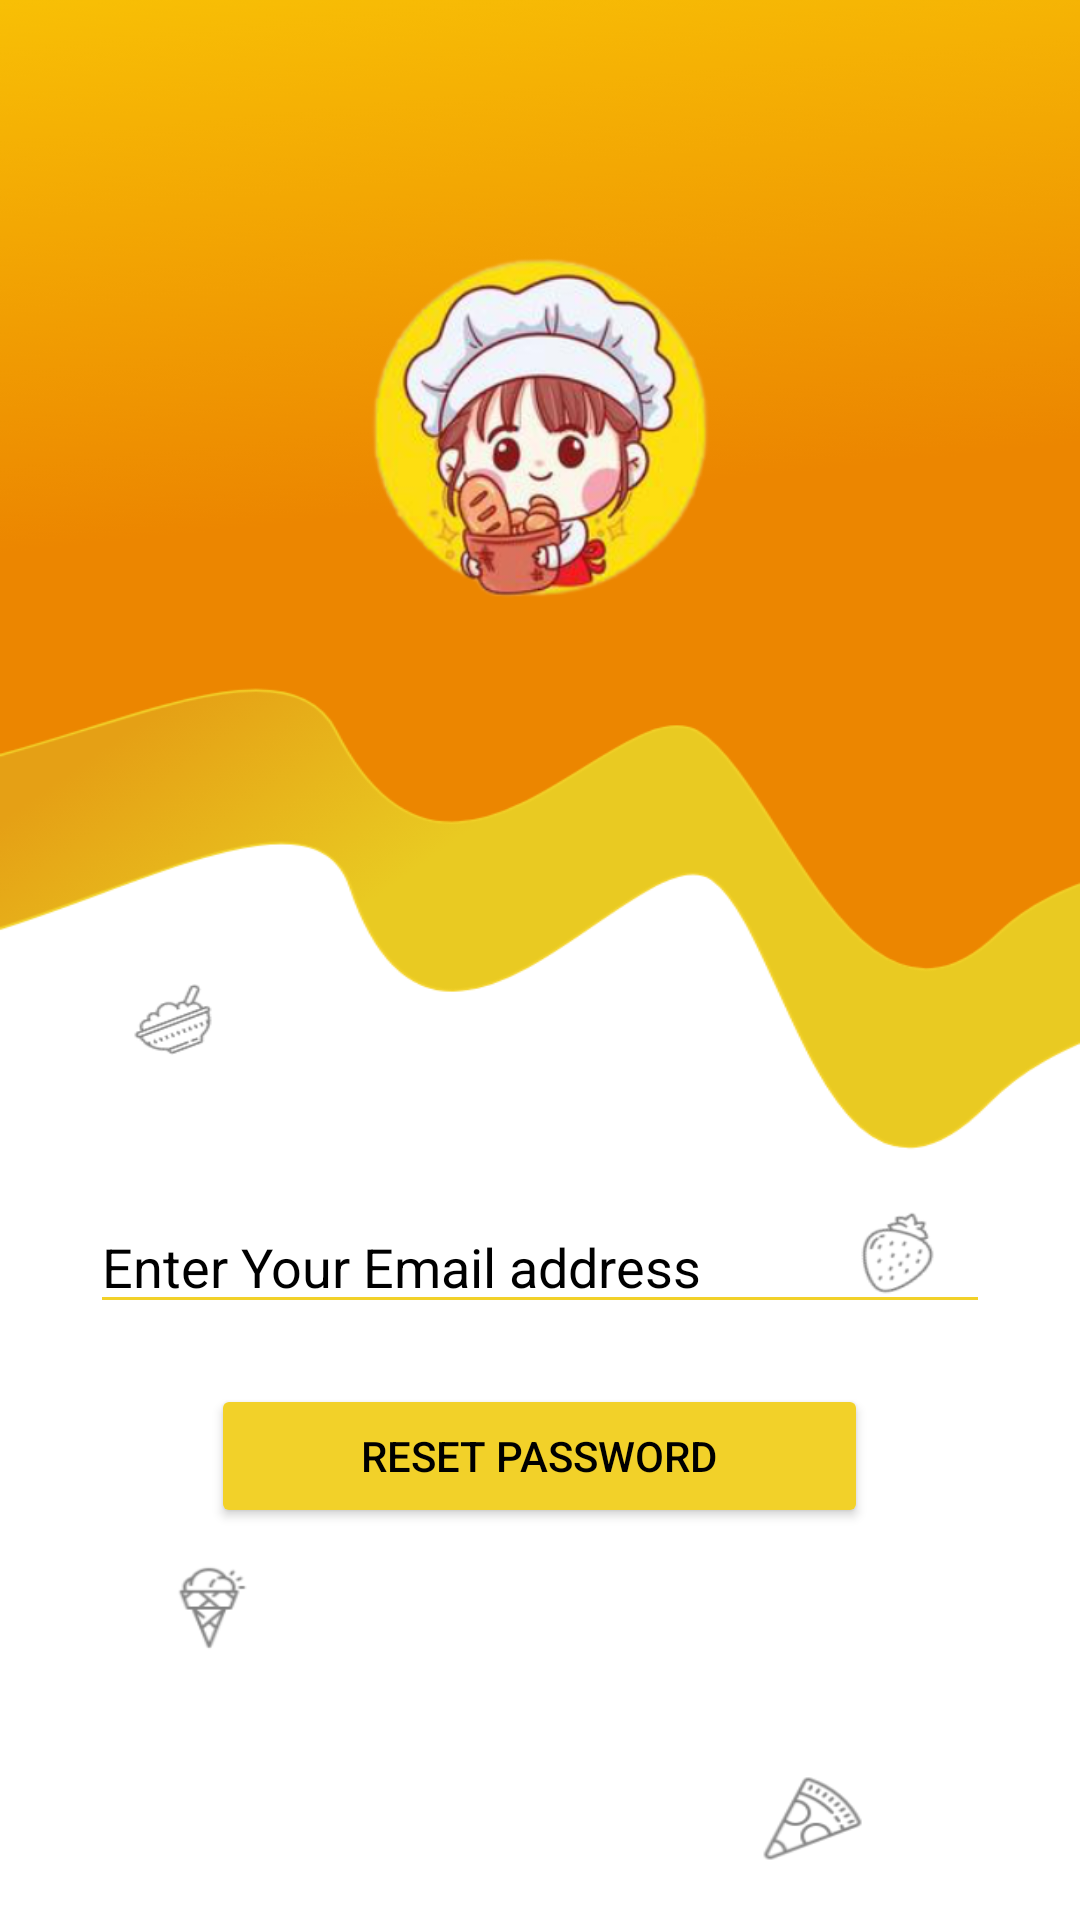

Reconstruct the res/layout file that produces this screen, plus the resources it refers to.
<!-- AndroidManifest.xml: application theme Theme.Foodmo -->
<!-- res/layout/activity_forgot_password.xml -->
<?xml version="1.0" encoding="utf-8"?>
<RelativeLayout xmlns:android="http://schemas.android.com/apk/res/android"
    xmlns:app="http://schemas.android.com/apk/res-auto"
    xmlns:tools="http://schemas.android.com/tools"
    android:layout_width="match_parent"
    android:layout_height="match_parent"
    tools:context=".ForgotPassword"
    android:background="@drawable/bg">

    <ImageView
        android:id="@+id/imageView"
        android:layout_width="207dp"
        android:layout_height="166dp"
        app:srcCompat="@drawable/signuppic"
        android:layout_marginTop="62dp"
        android:layout_marginLeft="103dp"
        android:layout_marginRight="103dp"/>

    <LinearLayout
        android:layout_width="match_parent"
        android:layout_height="wrap_content"
        android:orientation="horizontal"
        android:layout_marginTop="400dp"
        android:layout_marginLeft="30dp"
        android:layout_marginRight="30dp"
        android:id="@+id/llfp1">



        <EditText
            android:id="@+id/editTextTextPersonNamefp"
            android:layout_width="wrap_content"
            android:layout_height="wrap_content"
            android:layout_weight="1"
            android:ems="10"
            android:hint="Enter Your Email address"
            android:textColorHint="@color/black"
            android:inputType="textEmailAddress"
            android:backgroundTint="#F2D129"
            />
    </LinearLayout>
    <Button
        android:layout_width="wrap_content"
        android:layout_height="wrap_content"
        android:backgroundTint="#F2D129"
        app:cornerRadius="20dp"
        android:text="Reset Password"
        android:textColor="@color/black"
        android:layout_centerHorizontal="true"
        android:paddingHorizontal="50dp"
        android:layout_below="@+id/llfp1"
        android:layout_marginTop="20dp"
        android:id="@+id/resetpw"
        android:onClick="gotosigninfp"

        ></Button>
    <ProgressBar
        android:id="@+id/progressBarfp"
        android:layout_width="wrap_content"
        android:layout_height="wrap_content"
        android:layout_below="@id/resetpw"
        android:layout_marginTop="50dp"
        android:layout_centerHorizontal="true"
        android:visibility="gone"
        android:progressBackgroundTint="#F2D129"/>


</RelativeLayout>
<!-- resources referenced by this layout -->
<resources>
  <!-- drawable bg: png bitmap (drawable, 79407 bytes) -->
  <!-- drawable signuppic: png bitmap (drawable, 108671 bytes) -->
  <style name="Theme.Foodmo" parent="Theme.MaterialComponents.DayNight.NoActionBar">
          
          <item name="colorPrimary">@color/purple_500</item>
          <item name="colorPrimaryVariant">@color/purple_700</item>
          <item name="colorOnPrimary">@color/white</item>
          
          <item name="colorSecondary">@color/teal_200</item>
          <item name="colorSecondaryVariant">@color/teal_700</item>
          <item name="colorOnSecondary">@color/black</item>
          
          <item name="android:statusBarColor" tools:targetApi="l">?attr/colorPrimaryVariant</item>
          
      </style>
  <!-- not gathered from this repository: default colours our renderer supplied (Android Studio template values) -->
  <color name="purple_500">#FF6200EE</color>
  <color name="purple_700">#FF3700B3</color>
  <color name="teal_200">#FF03DAC5</color>
  <color name="teal_700">#FF018786</color>
  <color name="black">#FF000000</color>
  <color name="white">#FFFFFFFF</color>
</resources>
